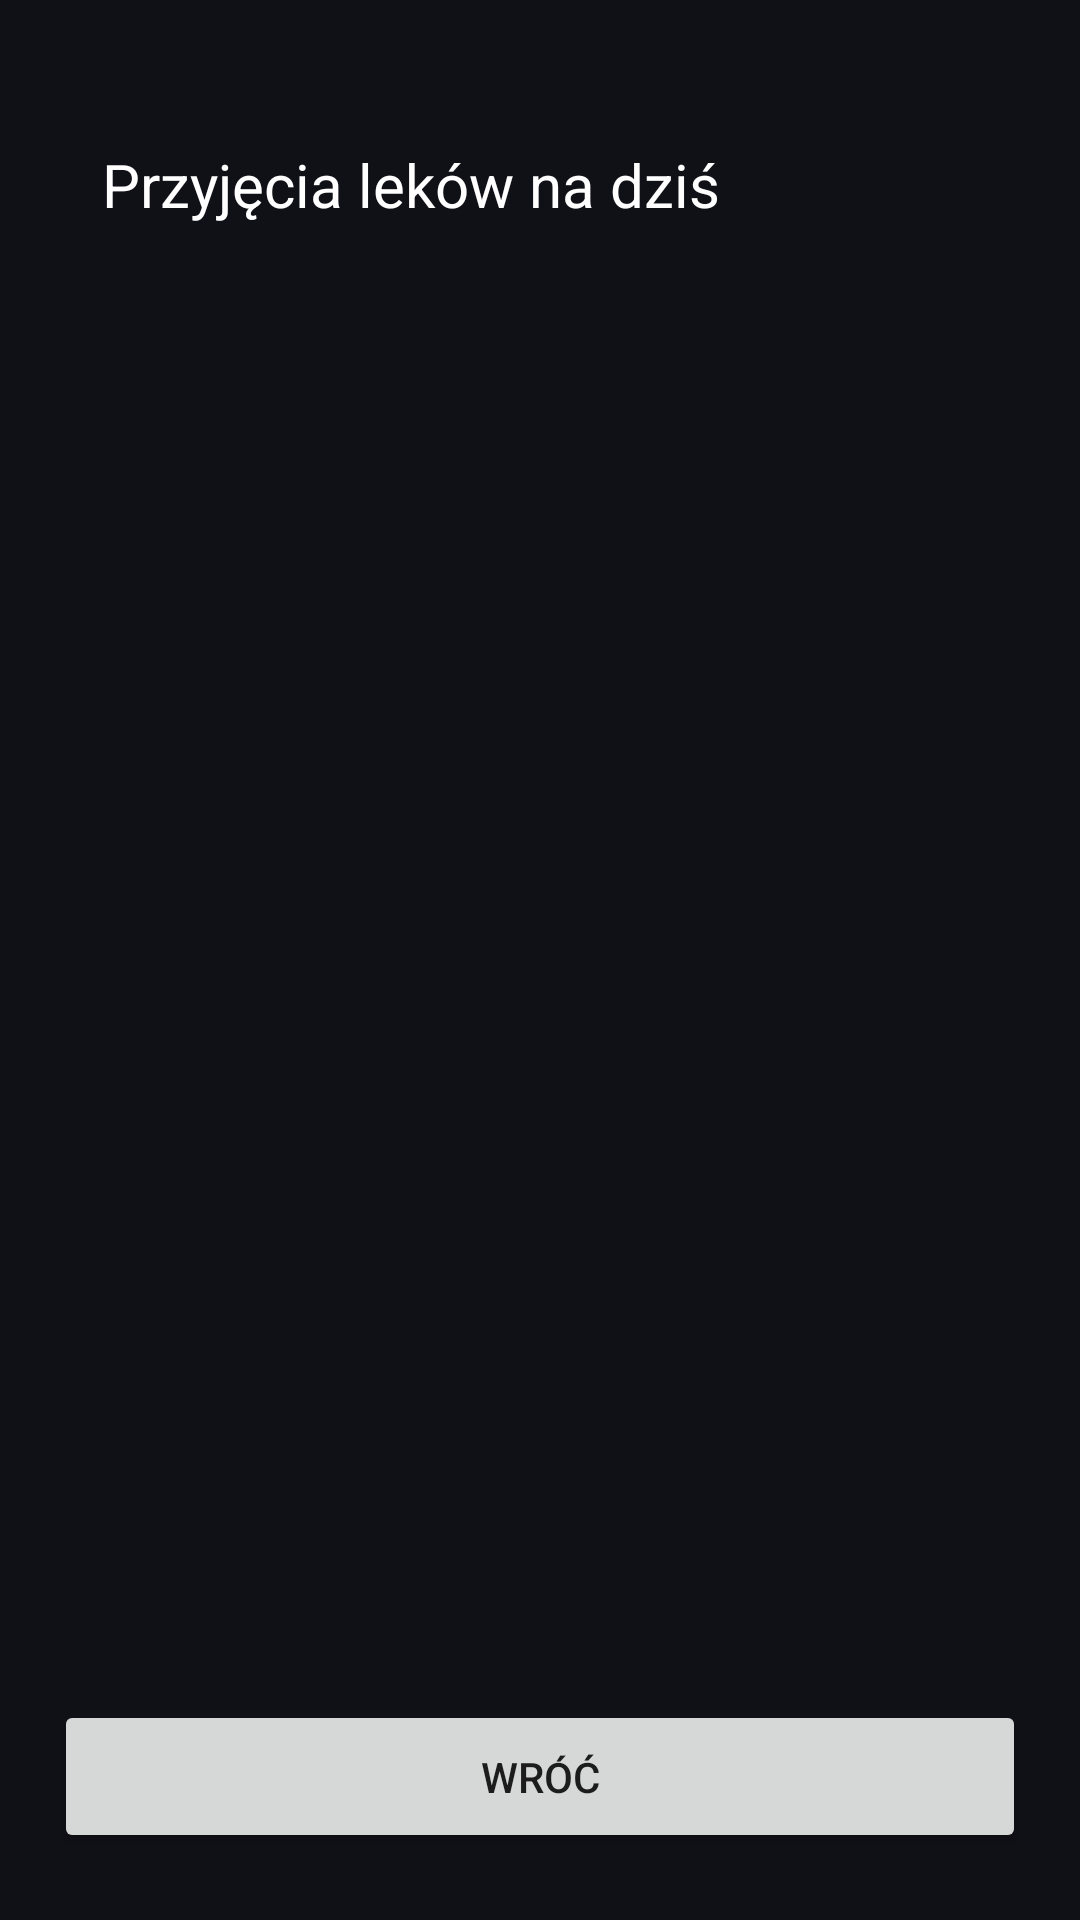

Here is an Android app screen rendered from its layout file. Give the layout XML and the strings, colors and styles it references.
<!-- AndroidManifest.xml: application theme Base.Theme.PamietajOZdrowiu -->
<!-- res/layout/activity_medication_intake.xml -->
<?xml version="1.0" encoding="utf-8"?>
<androidx.constraintlayout.widget.ConstraintLayout xmlns:android="http://schemas.android.com/apk/res/android"
    xmlns:app="http://schemas.android.com/apk/res-auto"
    android:id="@+id/main"
    android:layout_width="match_parent"
    android:layout_height="match_parent"
    android:background="#101017">

    <TextView
        android:id="@+id/textView"
        android:layout_width="0dp"
        android:layout_height="wrap_content"
        android:padding="16dp"
        android:text="Przyjęcia leków na dziś"
        android:textColor="#ffffff"
        android:textSize="20sp"
        app:layout_constraintStart_toStartOf="@+id/guideline4"
        app:layout_constraintTop_toTopOf="@+id/guideline6" />

    <Button
        android:id="@+id/button_back"
        android:layout_width="0dp"
        android:layout_height="wrap_content"
        android:padding="16dp"
        android:text="Wróć"
        app:layout_constraintBottom_toTopOf="@+id/guideline2"
        app:layout_constraintEnd_toStartOf="@+id/guideline3"
        app:layout_constraintHorizontal_bias="1.0"
        app:layout_constraintStart_toStartOf="@+id/guideline4"
        app:layout_constraintTop_toBottomOf="@+id/medicationsRecyclerView"/>

    <androidx.recyclerview.widget.RecyclerView
        android:id="@+id/medicationsRecyclerView"
        android:layout_width="0dp"
        android:layout_height="0dp"
        app:layout_constraintBottom_toTopOf="@+id/guideline5"
        app:layout_constraintEnd_toStartOf="@+id/guideline3"
        app:layout_constraintStart_toStartOf="@+id/guideline4"
        app:layout_constraintTop_toBottomOf="@+id/textView" />

    <androidx.constraintlayout.widget.Guideline
        android:id="@+id/guideline6"
        android:layout_width="wrap_content"
        android:layout_height="wrap_content"
        android:orientation="horizontal"
        app:layout_constraintGuide_percent="0.05" />

    <androidx.constraintlayout.widget.Guideline
        android:id="@+id/guideline5"
        android:layout_width="wrap_content"
        android:layout_height="wrap_content"
        android:orientation="horizontal"
        app:layout_constraintGuide_percent="0.9" />

    <androidx.constraintlayout.widget.Guideline
        android:id="@+id/guideline2"
        android:layout_width="wrap_content"
        android:layout_height="wrap_content"
        android:orientation="horizontal"
        app:layout_constraintGuide_percent="0.95" />

    <androidx.constraintlayout.widget.Guideline
        android:id="@+id/guideline4"
        android:layout_width="wrap_content"
        android:layout_height="wrap_content"
        android:orientation="vertical"
        app:layout_constraintGuide_percent="0.05" />

    <androidx.constraintlayout.widget.Guideline
        android:id="@+id/guideline3"
        android:layout_width="wrap_content"
        android:layout_height="wrap_content"
        android:orientation="vertical"
        app:layout_constraintGuide_percent="0.95" />
</androidx.constraintlayout.widget.ConstraintLayout>
<!-- resources referenced by this layout -->
<resources>
  <style name="Base.Theme.PamietajOZdrowiu" parent="Theme.MaterialComponents.DayNight.NoActionBar">
          
      </style>
</resources>
